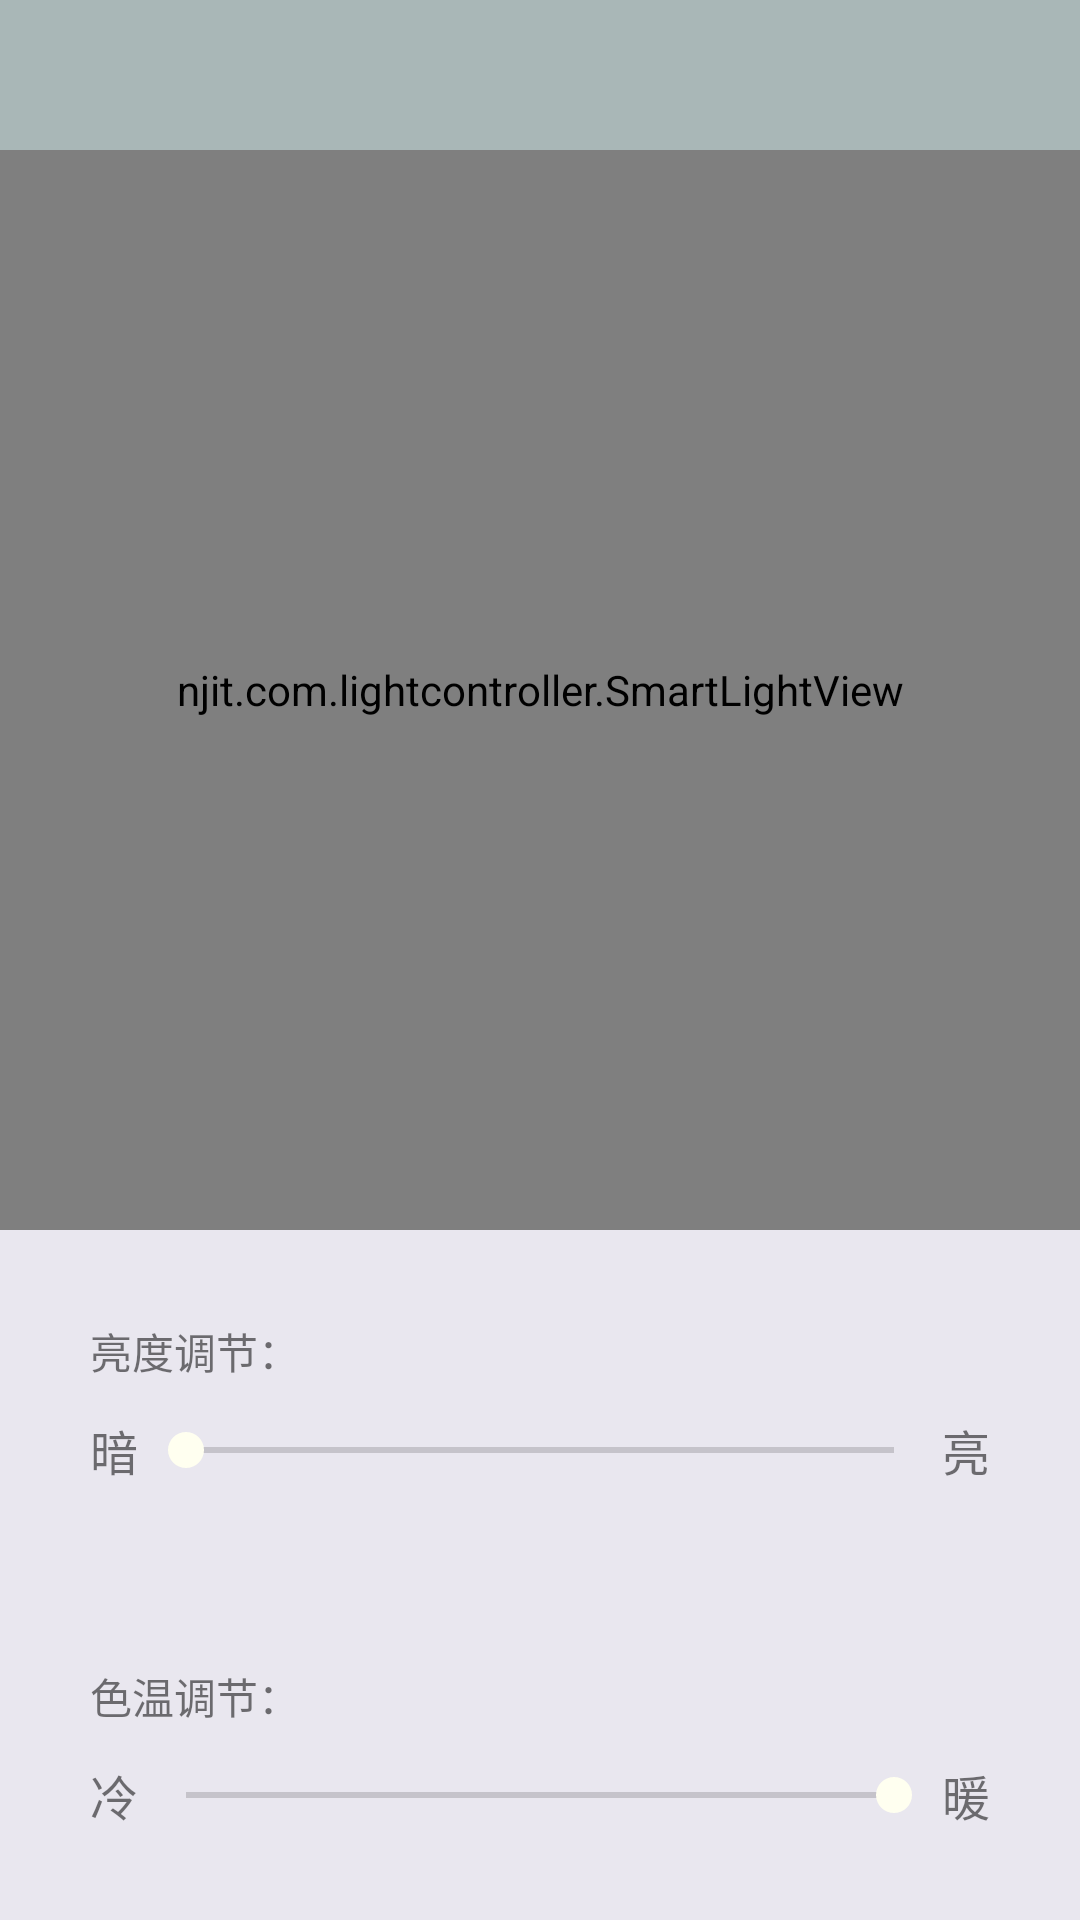

The Android layout XML behind this screen, and the referenced resources:
<!-- AndroidManifest.xml: application theme AppTheme -->
<!-- res/layout/activity_main.xml -->
<?xml version="1.0" encoding="utf-8"?>
    <RelativeLayout
        xmlns:android="http://schemas.android.com/apk/res/android"
        xmlns:app="http://schemas.android.com/apk/res-auto"
    android:layout_width="match_parent"
    android:layout_height="match_parent">

     <android.support.v7.widget.Toolbar
        android:id="@+id/toolbar"
        android:layout_width="match_parent"
        android:layout_height="?attr/actionBarSize"
        android:background="@color/gray_tab"
        android:theme="@style/ThemeOverlay.AppCompat.Dark.ActionBar"
        app:popupTheme="@style/Theme.AppCompat.Light"
         android:minHeight="78dp" />



    <LinearLayout
        android:layout_width="match_parent"
        android:layout_height="match_parent"
        android:background="@android:color/background_dark"
        android:orientation="vertical"
        android:layout_marginTop="50sp">

        <njit.com.lightcontroller.SmartLightView
            android:id="@+id/SmartLightView"
            android:layout_width="match_parent"
            android:layout_height="0dp"
            android:layout_weight="1.39" />

        <RelativeLayout
            android:layout_width="match_parent"
            android:layout_height="wrap_content"
            android:background="@color/colorCircle"
            android:padding="30dp">

            <TextView
                android:layout_width="wrap_content"
                android:layout_height="wrap_content"
                android:text="亮度调节：" />

            <TextView
                android:id="@+id/tvLumin"
                android:layout_width="110dp"
                android:layout_height="wrap_content"
                android:layout_alignParentRight="true"
                android:gravity="end"
                android:textColor="@android:color/white"
                android:textSize="16sp" />

            <LinearLayout
                android:layout_width="match_parent"
                android:layout_height="wrap_content"
                android:layout_below="@+id/tvLumin"
                android:layout_marginTop="10dp"
                android:gravity="center_vertical"
                android:orientation="horizontal">

                <TextView

                    android:layout_width="wrap_content"
                    android:layout_height="wrap_content"
                    android:text="暗"
                    android:textSize="16sp" />

                <SeekBar
                    android:id="@+id/sbLumin"
                    android:layout_width="0dp"
                    android:layout_height="wrap_content"
                    android:layout_weight="3"
                    android:max="100" />

                <TextView

                    android:layout_width="wrap_content"
                    android:layout_height="wrap_content"
                    android:text="亮"
                    android:textSize="16sp" />
            </LinearLayout>
        </RelativeLayout>

        <RelativeLayout
            android:layout_width="match_parent"
            android:layout_height="wrap_content"
            android:background="@color/colorCircle"
            android:padding="30dp">

            <TextView
                android:layout_width="wrap_content"
                android:layout_height="wrap_content"
                android:text="色温调节：" />

            <TextView
                android:id="@+id/tvWarmLight"
                android:layout_width="110dp"
                android:layout_height="wrap_content"
                android:layout_alignParentRight="true"
                android:gravity="end"
                android:textSize="16sp" />

            <LinearLayout
                android:layout_width="match_parent"
                android:layout_height="wrap_content"
                android:layout_below="@+id/tvWarmLight"
                android:layout_marginTop="10dp"
                android:gravity="center_vertical"
                android:orientation="horizontal">

                <TextView
                    android:layout_width="wrap_content"
                    android:layout_height="wrap_content"
                    android:text="冷"
                    android:textSize="16sp" />

                <SeekBar
                    android:id="@+id/sbWarmLight"
                    android:layout_width="0dp"
                    android:layout_height="wrap_content"
                    android:layout_weight="3"
                    android:max="100"
                    android:rotation="180" />

                <TextView
                    android:layout_width="wrap_content"
                    android:layout_height="wrap_content"
                    android:text="暖"
                    android:textSize="16sp" />
            </LinearLayout>
        </RelativeLayout>

    </LinearLayout>
</RelativeLayout>
<!-- resources referenced by this layout -->
<resources>
  <color name="colorCircle">#e9e7ef</color>
  <color name="gray_tab">#a9b7b7</color>
  <style name="AppTheme" parent="Theme.AppCompat.Light.NoActionBar">
          
          <item name="colorPrimary">@color/gray_tab</item>
          <item name="colorPrimaryDark">@color/black</item>
          <item name="colorAccent">@color/ivory</item>
      </style>
  <color name="black">#161515</color>
  <color name="ivory">#FFFFF0</color>
</resources>
